Run: headless pygame with SDL's dummy video driver; simulated clock (each Clock.tick advances the game by its frame time, no real sleeping); random seed 0; keys injected as events and as key.get_pressed() state; no mouse input.
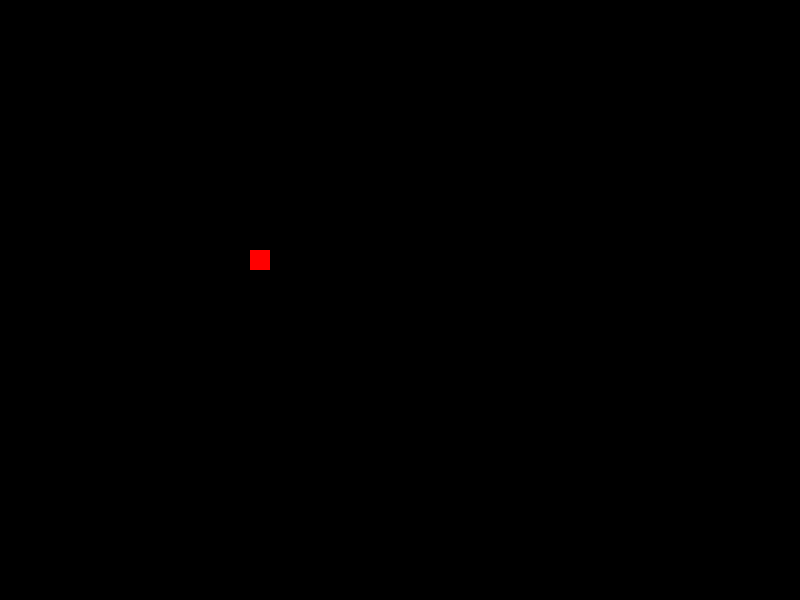
Frame 1 of 4 · flips 1–60 · no input
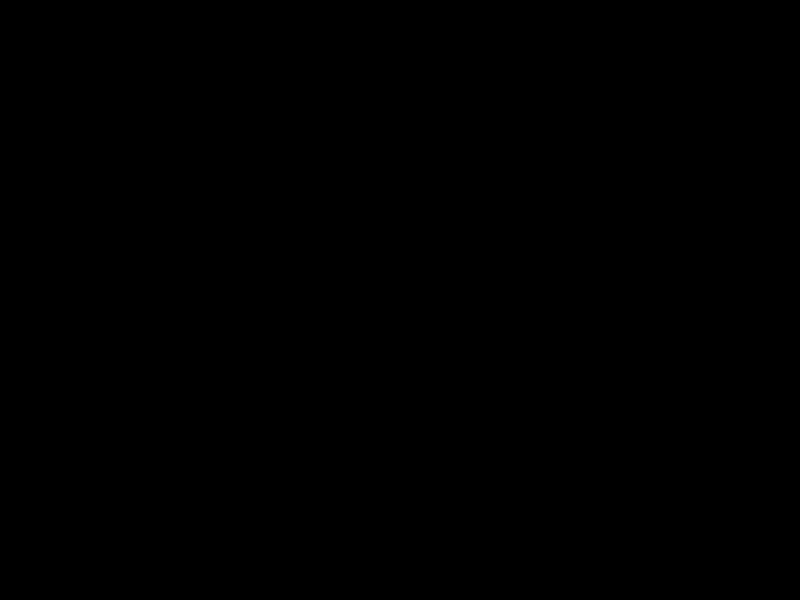
Frame 2 of 4 · flips 61–180 · tapped SPACE, RETURN · held RIGHT (→), D
Frame 3 of 4 · flips 181–300 · held DOWN (↓), S · screen unchanged from frame 2, image omitted
Frame 4 of 4 · flips 301–420 · held LEFT (←), A, UP (↑), W · screen same as frame 1, image omitted

The pygame program that drew these frames:

'''
-----------------------------------------------------------------------------
Program Name: (never put your personal name or information on the Internet)
Program Description:

-----------------------------------------------------------------------------
References:

(put a link to your reference here but also add a comment in the code below where you used the reference)

-----------------------------------------------------------------------------

Additional Libraries/Extensions:

(put a list of required extensions so that the user knows that they need to download extra features)

-----------------------------------------------------------------------------

Known bugs:

(put a list of known bugs here, if you have any)

----------------------------------------------------------------------------


Program Reflection:
I think this project deserves a level XXXXXX because ...

 Level 3 Requirements Met:
• 
•  
•  
•  
•  
• 

Features Added Beyond Level 3 Requirements:
• 
•  
•  
•  
•  
• 
-----------------------------------------------------------------------------
'''

import pygame
pygame.init()

# *********SETUP**********

windowWidth = 800
windowHeight = 600
window = pygame.display.set_mode((windowWidth, windowHeight))
clock = pygame.time.Clock()  #will allow us to set framerate

# Variables for setup
player_x = 250
player_y = 250
player_speed = 5
# ---------------------------

# *********GAME LOOP**********
while True:
    # *********EVENTS**********
    ev = pygame.event.poll()    # Look for any event
    if ev.type == pygame.QUIT:  # windowow close button clicked?
        break                   #   ... leave game loop
    
    #PUT YOUR MOUSE/KEYBOARD EVENTS HERE
    
    # *********GAME LOGIC**********
    
    # Movement Logic here to cause the character to move each cardinal direction with WASD
    keys = pygame.key.get_pressed()
    if keys[pygame.K_a]:
        player_x -= player_speed
    if keys[pygame.K_d]:
        player_x += player_speed
    if keys[pygame.K_w]:
        player_y -= player_speed
    if keys[pygame.K_s]:
        player_y += player_speed
    
    #PUT YOUR GAME LOGIN HERE FOR EACH GAMESTATE
    
    # *********DRAW THE FRAME**********
    window.fill((0, 0, 0)) # Clears the screen with black to keep the character from leaving a trail

    # Draws the player character as a red cube
    pygame.draw.rect(window, (255, 0, 0), (player_x, player_y, 20, 20))

    #PUT YOUR DRAWING, IMAGE PLACEMENT, BLIT ETC.. COMMANDS HERE FOR EACH GAMESTATE'''

    # *********SHOW THE FRAME TO THE USER**********
    pygame.display.flip()
    clock.tick(60) #Force frame rate to 60fps or lower


pygame.quit()
